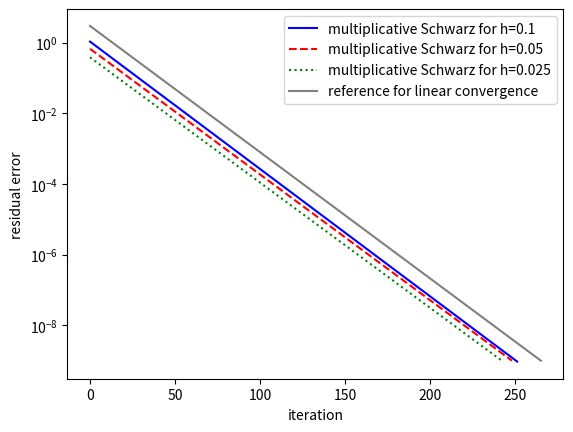

The matplotlib source for this figure:
import numpy as np
import matplotlib.pyplot as plt


# en_er_nm_01 = [0.18750126134363226, 0.17246172895682008, 0.15869768795603842, 0.14604543730003244, 0.1344050030181133, 0.1236931131931099, 0.11383513000258814, 0.1047628448866849, 0.09641360234909185, 0.08872976895755115, 0.08165831151505236, 0.07515042514367691, 0.06916119499458713, 0.0636492858980376, 0.05857665699083931, 0.05390829914547584, 0.049611993347843976, 0.045658088328440656, 0.04201929592374735, 0.038670502743063294, 0.035588596846338486, 0.03275230823644499, 0.030142062061554842, 0.02773984351748411, 0.02552907351868772, 0.023494494275707562, 0.021622063991136517, 0.019898859952685206, 0.018312989341342335, 0.016853507156152494, 0.0155103406756702, 0.014274219938105391, 0.013136613766023908, 0.012089670888188143, 0.011126165752149352, 0.010239448657928467, 0.009423399861779664, 0.008672387345098332, 0.007981227939510881, 0.007345151558306759, 0.006759768274212973, 0.006221038021948669, 0.005725242715622851, 0.005268960587820502, 0.004849042574397609, 0.004462590580552232, 0.0041069374796415615, 0.003779628706146255, 0.0034784053145401365, 0.0032011883896724395, 0.002946064699901422, 0.0027112734888949403, 0.002495194329411756, 0.0022963359343548665, 0.0021133258683598, 0.001944901074504386, 0.0017898991568889597, 0.0016472503580591885, 0.0015159701775787461, 0.001395152575029528, 0.001283963719596931, 0.001181636232758519, 0.0010874638942350997, 0.0010007967668458305, 0.0009210367109393433, 0.0008476332568723713, 0.000780079805312219, 0.0007179101312063659, 0.0006606951660866107, 0.0006080400365950064, 0.0005595813393388575, 0.0005149846337189339, 0.00047394213210980274, 0.00043617057658867686, 0.00040140928347389614, 0.00036941834592163427, 0.000339976975607658, 0.00031288198127079123, 0.0002879463647033409, 0.00026499803107956266, 0.0002438786001501846, 0.00022444231563494073, 0.00020655503605687824, 0.0001900933107760681, 0.00017494352823905013, 0.00016100113159341642, 0.0001481698957446407, 0.00013636126540895758, 0.00012549374208129036, 0.00011549232309875601, 0.00010628798275997525, 9.781719636627376e-05, 9.002150260445512e-05, 8.284709864244664e-05, 7.6244469890417e-05, 7.01680483478112e-05, 6.457589612483166e-05, 5.9429419748454646e-05, 5.4693099113008375e-05, 5.0334247654726075e-05, 4.632278110046657e-05, 4.263101517543354e-05, 3.92334701531876e-05, 3.610669787406802e-05, 3.322911833809852e-05, 3.0580872266612796e-05, 2.8143682214814556e-05, 2.5900727804144133e-05, 2.3836529124666926e-05, 2.193683959832528e-05, 2.01885495709826e-05, 1.857959179088206e-05, 1.7098862058511968e-05, 1.5736141745991467e-05, 1.4482025540084638e-05, 1.3327858411516627e-05, 1.2265674052160173e-05, 1.1288142122513222e-05, 1.038851601225791e-05, 9.560587114520014e-06, 8.798641193366366e-06, 8.097419844399791e-06, 7.4520837348695105e-06, 6.858178344183794e-06, 6.311605207778767e-06, 5.808592286695904e-06, 5.345667476143523e-06, 4.919635734737025e-06, 4.527557737437574e-06, 4.166727499997427e-06, 3.834653217185078e-06, 3.52904458029064e-06, 3.2477917866793917e-06, 2.9889541389090675e-06, 2.7507450116187738e-06, 2.531520100095827e-06, 2.3297668140231886e-06, 2.1440921291882294e-06, 1.9732154751247476e-06, 1.815956181847327e-06, 1.6712302260979112e-06, 1.5380385410696114e-06, 1.4154622994493726e-06, 1.3026549519511149e-06, 1.1988364391544685e-06, 1.1032935285806889e-06, 1.0153650404806305e-06, 9.344441347704901e-07, 8.599709833108346e-07, 7.914345258706592e-07, 7.283601676565657e-07, 6.703125979852396e-07, 6.168908423914507e-07, 5.677259751558718e-07, 5.22480454176207e-07, 4.808404955864368e-07, 4.425186480809356e-07, 4.072517439814047e-07, 3.7479511585486573e-07, 3.449248595756344e-07, 3.174358550332677e-07, 2.9213718435874574e-07, 2.688551603357831e-07, 2.474283549047772e-07, 2.2770944471249403e-07, 2.095617023925687e-07, 1.9286061807042294e-07, 1.77490531738218e-07, 1.6334509105084524e-07, 1.5032727569998264e-07, 1.383469188209642e-07, 1.2732124468321788e-07, 1.1717415719370969e-07, 1.0783589875101898e-07, 9.924192545378712e-08, 9.133279543183101e-08, 8.405380471491547e-08, 7.735516468393804e-08, 7.119026806912728e-08, 6.551674778172206e-08, 6.029533630229694e-08, 5.5490138022742266e-08, 5.106777722328122e-08, 4.699797155350569e-08, 4.32524589162317e-08, 3.9805453256192725e-08, 3.6633197287852005e-08, 3.3713670873736105e-08, 3.102689865936975e-08, 2.855417363934821e-08, 2.627858910714282e-08, 2.4184330450798627e-08, 2.2256940491480646e-08, 2.0483197068760463e-08, 1.8850792412756685e-08, 1.7348498089099483e-08, 1.5965926211950816e-08, 1.4693531592579553e-08, 1.352256669545213e-08, 1.2444878797784118e-08, 1.1453106627208617e-08, 1.05403644099335e-08, 9.700379130836416e-09, 8.927316882656785e-09, 8.215875862389318e-09, 7.561134549637827e-09, 6.958563767124342e-09, 6.404018310052583e-09, 5.893662685509088e-09, 5.423982698311453e-09, 4.99174982831068e-09, 4.593894022130374e-09, 4.227766881381283e-09, 3.890864258733455e-09, 3.5807368610907074e-09, 3.2953803211121526e-09, 3.0327223793486826e-09, 2.791029889246572e-09, 2.568567684474063e-09, 2.363845792929008e-09, 2.1754089355736807e-09, 2.0020736379716067e-09, 1.8424658296781949e-09, 1.6956981770014699e-09, 1.5604103010281713e-09, 1.4361035396631035e-09, 1.3215639535149644e-09, 1.2163212640914822e-09, 1.1192125342347299e-09, 1.029957421472244e-09, 9.479685346119933e-10, 8.721241477210714e-10, 8.027522028227969e-10, 7.386428770416766e-10, 6.797209609365243e-10, 6.254313457969429e-10, 5.757277587388529e-10, 5.295393447144115e-10, 4.874383232914049e-10, 4.4862254748275196e-10, 4.1258830906000156e-10, 3.7963502010128174e-10, 3.496060524999826e-10, 3.2142155370878876e-10, 2.9564467961306744e-10, 2.7219680733878617e-10, 2.506335345472884e-10, 2.3129387421100251e-10, 2.1153959101547058e-10, 1.9500028854591706e-10, 1.7895735654319027e-10]
res_er_nm_01 = [1.0812363510289258, 0.9936533057884944, 0.9140501642095807, 0.8410354201854681, 0.773933150335257, 0.7122189070750307, 0.6554413138764564, 0.6031971887842201, 0.5551207471034102, 0.5108777396571503, 0.47016166223334815, 0.4326909581027281, 0.39820675592292626, 0.36647093271151293, 0.3372643991027323, 0.31038555334465007, 0.28564887370231046, 0.2628836302703317, 0.24193270289543922, 0.2226514949620227, 0.20490693453188522, 0.18857655548585558, 0.17354765207348916, 0.15971650094171216, 0.14698764521287414, 0.13527323564991797, 0.12449242431891872, 0.11457080661736951, 0.10543990774158417, 0.09703671010622335, 0.08930321841381496, 0.08218605939962556, 0.07563611346350507, 0.06960817566760678, 0.06406064376692716, 0.05895523105768755, 0.054256702162951066, 0.04993262984177147, 0.045953171197609104, 0.04229086170174963, 0.038920425663687794, 0.03581860177007114, 0.03296398256051387, 0.0303368666711682, 0.027919122871914382, 0.025694064927964534, 0.02364633643826755, 0.02176180485855181, 0.020027463954098948, 0.01843134404743705, 0.016962429403850416, 0.015610582195298922, 0.014366472556170013, 0.013221514168784707, 0.012167805021351034, 0.01119807286456525, 0.010305625022195654, 0.009484302198315782, 0.008728435975563978, 0.008032809687248704, 0.0073926224180716074, 0.006803455869792164, 0.006261243865961319, 0.005762244292000871, 0.0053030132663021146, 0.004880381371360579, 0.0044914317826274, 0.004133480136790495, 0.0038040560046681184, 0.003500885841193061, 0.0032218772958446072, 0.0029651047697177276, 0.0027287961313308172, 0.002511320478314325, 0.002311176884302412, 0.002126984045340485, 0.001957470741556692, 0.0018014670623728035, 0.0016578963413119642, 0.0015257677110208489, 0.0014041692774632525, 0.0012922618206348457, 0.001189273004062392, 0.0010944920414858908, 0.0010072647928572006, 0.0009269892572192802, 0.000853111405808549, 0.000785121364796902, 0.0007225498959509861, 0.0006649651570572057, 0.0006119697244620967, 0.0005631978438133761, 0.0005183129156610343, 0.00047700515811155804, 0.0004389894903346691, 0.0004040035386355371, 0.0003718058483529316, 0.0003421742011242078, 0.0003149040956364536, 0.0002898073220720686, 0.00026671067793725096, 0.0002454547532681616, 0.00022589285786495957, 0.00020788997395413658, 0.00019132186153248662, 0.0001760741674096895, 0.00016204166346338672, 0.00014912750172902233, 0.0001372425541457947, 0.00012630479590123718, 0.0001162387387931314, 0.00010697491215343228, 9.844938058728011e-05, 9.060330273517119e-05, 8.338253203835075e-05, 7.673723578090605e-05, 7.06215401661325e-05, 6.499324694007595e-05, 5.9813511175635916e-05, 5.5046578656911546e-05, 5.0659557403208216e-05, 4.6622164754361584e-05, 4.290654106802188e-05, 3.948703697781502e-05, 3.634005664189493e-05, 3.3443879250170946e-05, 3.0778518760533305e-05, 2.8325574260363235e-05, 2.6068123661794768e-05, 2.3990584098526655e-05, 2.2078615208083483e-05, 2.0319025844035967e-05, 1.8699668700233886e-05, 1.7209369799586034e-05, 1.583784400650903e-05, 1.4575622479202927e-05, 1.3413997434954075e-05, 1.2344947176224112e-05, 1.136109748741688e-05, 1.0455652153216294e-05, 9.62237307819662e-06, 8.85550093306592e-06, 8.149748883060285e-06, 7.50024267197995e-06, 6.902497516853462e-06, 6.352387265835496e-06, 5.84612497992583e-06, 5.380210021986625e-06, 4.951424038769226e-06, 4.5568093449639635e-06, 4.193648645014186e-06, 3.859430557900213e-06, 3.5518465867769493e-06, 3.2687777779768036e-06, 3.0082632340151334e-06, 2.768514637451572e-06, 2.5478750236086083e-06, 2.3448154588984486e-06, 2.1579410651160743e-06, 1.9859614475265387e-06, 1.8276862364947553e-06, 1.6820271223004266e-06, 1.5479751635190432e-06, 1.4246084737567899e-06, 1.3110720491495227e-06, 1.2065851067315353e-06, 1.1104245670915775e-06, 1.0219289654581847e-06, 9.404854943954929e-07, 8.655324750460906e-07, 7.965536059480751e-07, 7.330716487468613e-07, 6.746493698418799e-07, 6.208818022814351e-07, 5.714005381641628e-07, 5.258623786363958e-07, 4.839536333725613e-07, 4.453841164852469e-07, 4.098893092782585e-07, 3.772225402808562e-07, 3.47159954637087e-07, 3.1949270905344237e-07, 2.940307389420362e-07, 2.7059779696401836e-07, 2.490327306609486e-07, 2.2918575589638766e-07, 2.109210544696593e-07, 1.9411179862838155e-07, 1.786418507004403e-07, 1.644052055975346e-07, 1.5130272593018413e-07, 1.3924489836024883e-07, 1.2814792454597092e-07, 1.1793491315265099e-07, 1.085363326419028e-07, 9.988659226038518e-08, 9.192584675326869e-08, 8.460016900841785e-08, 7.785804731579426e-08, 7.165327969139091e-08, 6.594306019722628e-08, 6.068773438011119e-08, 5.5851246346907486e-08, 5.140012533871519e-08, 4.730381898369496e-08, 4.35342220436932e-08, 4.0064982829475624e-08, 3.687199301571398e-08, 3.3933713268378785e-08, 3.122929753599892e-08, 2.8740514875339895e-08, 2.6449855969971096e-08, 2.4341686323283207e-08, 2.2402110238388135e-08, 2.0616651843246296e-08, 1.8973662751664343e-08, 1.7461312298931943e-08, 1.606984288699481e-08, 1.4789258254075077e-08, 1.3610356104816363e-08, 1.2525171133048046e-08, 1.1527202501354503e-08, 1.0608680115364645e-08, 9.762964282345433e-09, 8.984025504583192e-09, 8.268462043188403e-09, 7.609725077095276e-09, 7.002608887955465e-09, 6.443879396923514e-09, 5.930780853893763e-09, 5.4574814883580046e-09, 5.022079303174207e-09, 4.621436978302297e-09, 4.252639885244126e-09, 3.914291092836254e-09, 3.6004749120927006e-09, 3.3144076123924167e-09, 3.049716156195416e-09, 2.8058095950942864e-09, 2.5830377958080707e-09, 2.374907933868734e-09, 2.186750815501355e-09, 2.0116993702330324e-09, 1.8502368259910538e-09, 1.7037618548859918e-09, 1.5662917670063066e-09, 1.442562322073547e-09, 1.3283227834405978e-09, 1.219501285883359e-09, 1.1199767447698181e-09, 1.0296836434602441e-09, 9.493419848064242e-10]

# en_er_nm_005 = [0.18511003443593047, 0.17044806577659813, 0.1570136147655019, 0.14465031902690734, 0.1332633847655815, 0.12277352703643264, 0.11310954869056196, 0.10420630013708414, 0.09600386733992182, 0.08844707836812653, 0.08148511038842512, 0.07507114254171422, 0.06916203976976483, 0.06371806241133479, 0.058702598869347096, 0.054081919374887114, 0.04982494914385036, 0.04590305939352555, 0.04228987480957146, 0.038961096167366226, 0.03589433691626355, 0.0330689726268851, 0.030466002287296134, 0.02806792051999358, 0.025858599854539293, 0.023823182268129527, 0.021947979262736943, 0.020220379809505237, 0.018628765534284993, 0.017162432585737016, 0.015811519647531233, 0.01456694162183974, 0.013420328528960796, 0.012363969218855585, 0.011390759511975476, 0.010494154422949483, 0.009668124143426332, 0.008907113492116593, 0.00820600455550588, 0.007560082267483737, 0.006965002700989121, 0.0064167638534978946, 0.005911678733290014, 0.005446350566946576, 0.005017649949721483, 0.004622693803402985, 0.00425882598707835, 0.003923599433626928, 0.003614759692427991, 0.003330229768581043, 0.0030680961538128164, 0.002826595960302803, 0.0026041050612950873, 0.0023991271709788656, 0.002210283781586155, 0.002036304892152587, 0.0018760204678626524, 0.0017283525713404362, 0.001592308112790647, 0.0014669721724443897, 0.0013515018467084288, 0.0012451205794323111, 0.0011471129402173517, 0.0010568198128497561, 0.0009736339623980423, 0.0008969959503020486, 0.0008263903741389171, 0.0007613424009814638, 0.0007014145733252078, 0.0006462038668806198, 0.0005953389816021527, 0.0005484778426207076, 0.0005053053020919446, 0.00046553101793287604, 0.00042888750190380197, 0.00039512832050297086, 0.00036402643806390973, 0.00033537268974198744, 0.00030897437452728836, 0.00028465395965851677, 0.00026224788667019794, 0.00024160547252127427, 0.00022258789090221485, 0.00020506724740401342, 0.00018892571276149305, 0.00017405473300402747, 0.0001603542980250163, 0.00014773227062603867, 0.00013610376533176554, 0.00012539057895208475, 0.00011552066323934102, 0.00010642764211290639, 9.805036340764555e-05, 9.033248867540524e-05, 8.32221140478808e-05, 7.66714209413929e-05, 7.06363549121196e-05, 6.507632952927855e-05, 5.995395232399896e-05, 5.5234774795451674e-05, 5.0887060259251455e-05, 4.6881567919857985e-05, 4.319136127871269e-05, 3.979162337084334e-05, 3.665949030950783e-05, 3.377389783106989e-05, 3.111544016975405e-05, 2.8666238659940663e-05, 2.6409822278022803e-05, 2.433101670992769e-05, 2.2415840878068708e-05, 2.0651415068972563e-05, 1.9025873068822233e-05, 1.752828256814947e-05, 1.614857224457305e-05, 1.487746302620217e-05, 1.370640707552782e-05, 1.2627529539257183e-05, 1.163357396089603e-05, 1.0717856028426945e-05, 9.87421745906887e-06, 9.096984648885128e-06, 8.380930839570196e-06, 7.721239716159786e-06, 7.113474988839737e-06, 6.553549237735111e-06, 6.037697555975841e-06, 5.562450154339287e-06, 5.124611024572193e-06, 4.7212355102998565e-06, 4.34961145512619e-06, 4.007238799931953e-06, 3.691815458899941e-06, 3.4012200646113304e-06, 3.1334984498787445e-06, 2.886850237318412e-06, 2.659616283733112e-06, 2.450268627610106e-06, 2.257399608482018e-06, 2.079711220490143e-06, 1.9160103382076116e-06, 1.7651950140391865e-06, 1.6262506645922636e-06, 1.4982433889171653e-06, 1.3803118186056402e-06, 1.2716628833577753e-06, 1.1715659060357534e-06, 1.0793475448437014e-06, 9.943880644485822e-07, 9.161164796867099e-07, 8.440058387011864e-07, 7.775714522194992e-07, 7.163661355071592e-07, 6.599784408645303e-07, 6.080295057252351e-07, 5.601699753156862e-07, 5.160773129597008e-07, 4.7545483563617405e-07, 4.3803018858772583e-07, 4.035512587497019e-07, 3.717859950093327e-07, 3.425212191961172e-07, 3.1556000052088773e-07, 2.9072099979173474e-07, 2.6783777483577066e-07, 2.4675538940652454e-07, 2.2733222982476087e-07, 2.0943781386928102e-07, 1.9295212049955346e-07, 1.7776455587143732e-07, 1.6377218673015373e-07, 1.5088117119153268e-07, 1.3900462294448546e-07, 1.2806337761393066e-07, 1.1798344922239753e-07, 1.0869669188251106e-07, 1.0014093740162278e-07, 9.22585595403918e-08, 8.499652284630219e-08, 7.830683592909477e-08, 7.214306937013337e-08, 6.646396427689258e-08, 6.123196598120322e-08, 5.641192805710366e-08, 5.1971733374154095e-08, 4.788022645966257e-08, 4.411083925444265e-08, 4.063827676232557e-08, 3.743946098337996e-08, 3.4492973967587174e-08, 3.1778569613506e-08, 2.927775218146381e-08, 2.6973608508235787e-08, 2.4850550760867264e-08, 2.289475295649833e-08, 2.1092641923867048e-08, 1.9432241049453372e-08, 1.790200006106565e-08, 1.6492632399436507e-08, 1.5194225352822666e-08, 1.3997762473858323e-08, 1.2895677520673596e-08, 1.1880133785712883e-08, 1.0944677469567757e-08, 1.0082851155696493e-08, 9.289202990791716e-09, 8.558062422599615e-09, 7.884268647183412e-09, 7.264268294405673e-09, 6.693626258098429e-09, 6.16735905103627e-09, 5.682368242815452e-09, 5.235478210243621e-09, 4.823659029576446e-09, 4.44428201112105e-09, 4.093766572784407e-09, 3.7711575196942845e-09, 3.474013891256976e-09, 3.200219865631932e-09, 2.948053297291079e-09, 2.7155955739233304e-09, 2.501855859746782e-09, 2.3046000898458626e-09, 2.1230711986490914e-09, 1.955787728554592e-09, 1.8017755911528174e-09, 1.6599500321215917e-09, 1.5292339877200647e-09, 1.4088973733012022e-09, 1.29800699571834e-09, 1.1958131816447638e-09, 1.101680687276085e-09, 1.0150289022350302e-09, 9.352058121925283e-10, 8.61646577794374e-10, 7.938870590553467e-10, 7.314563820385999e-10, 6.739334465986475e-10, 6.209628795136148e-10, 5.720864154501683e-10, 5.270134775043225e-10, 4.854484248364018e-10, 4.472828021866219e-10, 4.1193268964261525e-10, 3.7950024972771583e-10, 3.496116190017345e-10, 3.221768541609692e-10, 2.9650215493463075e-10]
res_er_nm_005 = [0.6773217271854958, 0.6239451107769205, 0.5745871737752576, 0.5292560239335323, 0.487550405453241, 0.44915247588778, 0.4137882777765051, 0.3812129567137848, 0.35120420567758676, 0.323558701713579, 0.29808981489438935, 0.2746259282892425, 0.25300908549114753, 0.23309383511072201, 0.21474620862918928, 0.1978427986773849, 0.18226991927919559, 0.16792283665546248, 0.15470506267567466, 0.1425277049206155, 0.13130886837436007, 0.12097310443654352, 0.11145090340405407, 0.10267822695993435, 0.09459607747687573, 0.08715010124074016, 0.08029022290544895, 0.07397030872859747, 0.06814785630801315, 0.06278370875223678, 0.057841791338437136, 0.05328886890679242, 0.049094322351068066, 0.04522994269894678, 0.041669741399556655, 0.03838977554969794, 0.03536798687048255, 0.03258405336680792, 0.030019252657364676, 0.027656336060070803, 0.0254794125965954, 0.023473842118519713, 0.021626136854735262, 0.019923870699147687, 0.018355595657031366, 0.016910764830739552, 0.015579661510342449, 0.01435333382047815, 0.01322353451855898, 0.012182665529459185, 0.011223726846453373, 0.010340269460397811, 0.009526351984639784, 0.008776500697350214, 0.008085672733206522, 0.00744922216787667, 0.006862868772918121, 0.0063226692319646085, 0.005824990617827753, 0.005366485966161279, 0.004944071761822247, 0.004554907203150286, 0.004196375098779411, 0.003866064265109417, 0.0035617533114326583, 0.003281395699714109, 0.003023105979995502, 0.0027851471136984057, 0.0025659187924079764, 0.002363946671661232, 0.0021778724580839323, 0.002006444772714867, 0.0018485107378551314, 0.001703008224451659, 0.0015689587046684315, 0.0014454606747549706, 0.0013316835911347364, 0.001226862285644041, 0.0011302918184479685, 0.0010413227381514598, 0.0009593567142218962, 0.0008838425124567961, 0.0008142722920554604, 0.0007501781740913603, 0.0006911291201871935, 0.0006367280170369934, 0.0005866090076715663, 0.0005404350345554774, 0.0004978955708541101, 0.0004587045313092179, 0.0004225983495337177, 0.0003893342073592334, 0.0003586883983739969, 0.0003304548252504627, 0.000304443612335782, 0.00028047982958931124, 0.00025840231643937234, 0.0002380625997088812, 0.00021932389020548902, 0.00020206016798334325, 0.000186155331159265, 0.00017150241940940082, 0.00015800288427516448, 0.0001455659439154162, 0.00013410795732771987, 0.00012355186672074293, 0.00011382668171328315, 0.00010486699897184246, 9.66125628393122e-05, 8.900786213464816e-05, 8.200175482434836e-05, 7.554712207595351e-05, 6.96005554443395e-05, 6.412206264626595e-05, 5.907479914035499e-05, 5.442482110425844e-05, 5.014085852661537e-05, 4.619410194999314e-05, 4.2558008037606904e-05, 3.920812300460402e-05, 3.612191866322186e-05, 3.3278640698123694e-05, 3.065916738305376e-05, 2.8245881766162736e-05, 2.602255385794444e-05, 2.3974230860804894e-05, 2.208713895754928e-05, 2.0348586385670444e-05, 1.8746881025363697e-05, 1.7271250736947258e-05, 1.591177364905487e-05, 1.4659303961023131e-05, 1.3505420427325245e-05, 1.2442362745271983e-05, 1.1462982006912872e-05, 1.0560692082541287e-05, 9.729423537456234e-06, 8.963586758611817e-06, 8.258032244398911e-06, 7.608014793276729e-06, 7.009159405416668e-06, 6.457445405463215e-06, 5.949158984287203e-06, 5.480881890304566e-06, 5.049463697487536e-06, 4.652003887973249e-06, 4.285829187555972e-06, 3.948476337583818e-06, 3.6376776247119435e-06, 3.3513429614759557e-06, 3.087547430427194e-06, 2.8445162731760584e-06, 2.6206145763320296e-06, 2.41433680382214e-06, 2.224296339075946e-06, 2.0492157773098173e-06, 1.8879162095494986e-06, 1.7393115544942418e-06, 1.6024045798251633e-06, 1.4762737912217114e-06, 1.36007100027537e-06, 1.2530140349307797e-06, 1.1543843411879917e-06, 1.0635179017958399e-06, 9.79806329139736e-07, 9.026819203884588e-07, 8.316277962688869e-07, 7.661663532674872e-07, 7.058582927744606e-07, 6.502968218219363e-07, 5.99112275476176e-07, 5.519544107279626e-07, 5.085075510296935e-07, 4.684824073866636e-07, 4.316084124192442e-07, 3.9763538180504916e-07, 3.663358060157947e-07, 3.3750049082112017e-07, 3.1093473646967296e-07, 2.8646200186037884e-07, 2.639134901632496e-07, 2.4313841938198335e-07, 2.2399911383325512e-07, 2.0636647324908698e-07, 1.9012103246970597e-07, 1.75156999223287e-07, 1.6136896192088378e-07, 1.4866500272953028e-07, 1.369624240345798e-07, 1.2618234382809637e-07, 1.1625208739049878e-07, 1.0710336727548195e-07, 9.867351323392384e-08, 9.090658030887283e-08, 8.375231954849596e-08, 7.716103828282949e-08, 7.108722980271153e-08, 6.549108982940761e-08, 6.033382263936255e-08, 5.558399721134727e-08, 5.120707656955159e-08, 4.7175245582177146e-08, 4.3460548348621466e-08, 4.003879575388004e-08, 3.6886601911154e-08, 3.398208739077862e-08, 3.130778314535287e-08, 2.8843618603091e-08, 2.657437938577995e-08, 2.4485556553294467e-08, 2.2559312021281915e-08, 2.0784306815560076e-08, 1.91503453102665e-08, 1.7643922033787698e-08, 1.6256425472811717e-08, 1.4977633567146463e-08, 1.3796731871992505e-08, 1.2709521231454372e-08, 1.1707899133129913e-08, 1.0785718362932405e-08, 9.934927799228091e-09, 9.152229313532438e-09, 8.431848140941424e-09, 7.766957428987159e-09, 7.154993605969769e-09, 6.591500050582935e-09, 6.072532778907523e-09, 5.594528977168286e-09, 5.154074788625518e-09, 4.748367502669053e-09, 4.374517759073653e-09, 4.030121961915792e-09, 3.712910697913879e-09, 3.4209945796586084e-09, 3.151844689681929e-09, 2.904047297178807e-09, 2.675634810680971e-09, 2.4650988303469717e-09, 2.2713051159076855e-09, 2.0924701562773913e-09, 1.9278086210318957e-09, 1.775887709256826e-09, 1.6358872251226893e-09, 1.5072056336968873e-09, 1.388174423692228e-09, 1.2785767082338933e-09, 1.1784078496609329e-09, 1.084852815334683e-09, 9.994038654850542e-10]

# en_er_nm_0025 = [0.18447491731894006, 0.1699103163103101, 0.1565629478537755, 0.14427620051994686, 0.13295652166140362, 0.12252564703212321, 0.11291327329149363, 0.1040550487125966, 0.09589177549838544, 0.08836892554040585, 0.08143625472510158, 0.07504746216232314, 0.06915987969662087, 0.06373418663868215, 0.0587341470868125, 0.054126367903838755, 0.04988007569361683, 0.04596691127731871, 0.04236074029540074, 0.03903747866714377, 0.035974931742791816, 0.03315264607451146, 0.03055177281738938, 0.02815494184578886, 0.02594614574733743, 0.023910632912864715, 0.022034809017872588, 0.020306146232855014, 0.01871309955479739, 0.017245029703550987, 0.01589213206539305, 0.014645371212937826, 0.01349642056089108, 0.01243760675694218, 0.011461858434680535, 0.010562658985714232, 0.009734003039923214, 0.008970356357406029, 0.008266618866637265, 0.007618090604925485, 0.007020440327630282, 0.006469676582765806, 0.00596212105403868, 0.005494383994210735, 0.005063341586718098, 0.0046661150820731445, 0.004300051573628181, 0.003962706279378081, 0.00365182621362573, 0.0033653351408612225, 0.0031013197090642704, 0.002858016671520695, 0.0026338011108038737, 0.0024271755867859035, 0.0022367601348326385, 0.002061283051839391, 0.0018995724012489412, 0.0017505481861717239, 0.0016132151377205761, 0.0014866560665843984, 0.0013700257381242305, 0.001262545228216709, 0.001163496720032182, 0.0010722187110604451, 0.000988101595133347, 0.0009105835899388269, 0.0008391469848622445, 0.0007733146846040269, 0.0007126470238845415, 0.0006567388293055871, 0.00060521671352667, 0.0005577365826855904, 0.0005139813371727342, 0.0004736587544905782, 0.00043649953706256887, 0.00040225551434590773, 0.00037069798475981993, 0.00034161618922771584, 0.0003148159029646546, 0.00029011813777061655, 0.00026735794824827517, 0.00024638332848920613, 0.00022705419824769089, 0.0002092414665495021, 0.00019282616951710467, 0.000177698676717002, 0.000163757957280188, 0.000150910907371488, 0.00013907172729759476, 0.0001281613482375124, 0.00011810690410430004, 0.00010884124571519552, 0.00010030249187021181, 9.24336156651946e-05, 8.518206419650907e-05, 7.849940787203933e-05, 7.234101559375626e-05, 6.666575780955973e-05, 6.143573213513776e-05, 5.661600927084627e-05, 5.217440098910991e-05, 4.808124341643188e-05, 4.43092000559925e-05, 4.0833079123228464e-05, 3.762966483330954e-05, 3.467756282403672e-05, 3.195705731391386e-05, 2.944997954793053e-05, 2.7139585811375827e-05, 2.5010446018530634e-05, 2.3048340779702563e-05, 2.1240165171045105e-05, 1.9573843378215247e-05, 1.8038246863237865e-05, 1.6623119956074902e-05, 1.5319011869498196e-05, 1.4117213066902879e-05, 1.3009697266685583e-05, 1.1989067570899175e-05, 1.1048507792971642e-05, 1.0181736526710773e-05, 9.382964554042605e-06, 8.646857661683272e-06, 7.968498580392325e-06, 7.3433579973219825e-06, 6.767260581473422e-06, 6.236359130486949e-06, 5.747108298474631e-06, 5.296239375707802e-06, 4.8807415017829755e-06, 4.497840170000942e-06, 4.144977804775316e-06, 3.819797835447595e-06, 3.5201291869578653e-06, 3.2439703636724374e-06, 2.98947681625818e-06, 2.754948134507158e-06, 2.5388184078530377e-06, 2.339644249638021e-06, 2.1560958311164147e-06, 1.986947242655546e-06, 1.8310685353204176e-06, 1.6874185298793889e-06, 1.5550379301064937e-06, 1.4330426951611485e-06, 1.3206182895800283e-06, 1.2170138016082153e-06, 1.1215374869580483e-06, 1.0335514328620544e-06, 9.524675351592361e-07, 8.777448762185858e-07, 8.088843472214889e-07, 7.454260459601585e-07, 6.869462490456857e-07, 6.330543389495882e-07, 5.833903383314631e-07, 5.376226668999283e-07, 4.954452007170488e-07, 4.5657746701532404e-07, 4.2075878358216733e-07, 3.8774956797125327e-07, 3.5732953826080293e-07, 3.2929592427343415e-07, 3.0346196016190215e-07, 2.7965498602561605e-07, 2.5771565432353166e-07, 2.37497726606082e-07, 2.188660816956784e-07, 2.0169629687315901e-07, 1.8587296128201054e-07, 1.712904484858206e-07, 1.5785155236666346e-07, 1.454679072707242e-07, 1.3405591318063014e-07, 1.2353912274157186e-07, 1.1384777373918237e-07, 1.0491647090967851e-07, 9.668539583580259e-08, 8.910002163830228e-08, 8.210966493989081e-08, 7.566794748028608e-08, 6.973174414667809e-08, 6.426140898350672e-08, 5.922021868881527e-08, 5.457424819548755e-08, 5.029265284190518e-08, 4.634703588310516e-08, 4.271097384285361e-08, 3.936031133737039e-08, 3.627270111125329e-08, 3.342685535547622e-08, 3.0804924504697235e-08, 2.8388403587770994e-08, 2.616116886006717e-08, 2.4108778516804487e-08, 2.221699180779718e-08, 2.0473578147398585e-08, 1.8867502973961563e-08, 1.7387554082355273e-08, 1.6022992863284103e-08, 1.4765690127756391e-08, 1.3607349269277026e-08, 1.2540107024508784e-08, 1.1556721440255543e-08, 1.0650274454498877e-08, 9.814150611251456e-09, 9.044040859691852e-09, 8.334370280971141e-09, 7.68042150441183e-09, 7.077259489994063e-09, 6.5216109233197076e-09, 6.0098407823146786e-09, 5.538309328225704e-09, 5.103897572162853e-09, 4.7036368174344075e-09, 4.335051868541161e-09, 3.995255230365292e-09, 3.6825849029584357e-09, 3.3941022867780663e-09, 3.1277087885443775e-09, 2.8821604211230918e-09, 2.656328438501782e-09, 2.4478874808357703e-09, 2.255287037050297e-09, 2.0778314303362804e-09, 1.914233469457311e-09, 1.763863657228495e-09, 1.6253936190501135e-09, 1.497491398669736e-09, 1.380025218006226e-09, 1.2716058574784082e-09, 1.1717588307979504e-09, 1.079797390504856e-09, 9.95008125951718e-10, 9.171442556547422e-10, 8.451614926972858e-10, 7.787921102233509e-10, 7.178853179500219e-10, 6.61431237261732e-10, 6.096418212301009e-10, 5.6186346669238e-10, 5.179448067291724e-10, 4.773453921249057e-10]
res_er_nm_0025 = [0.3871682772326291, 0.3571378399127772, 0.32903560914079494, 0.30318868129199034, 0.2793888427743181, 0.25746399833934625, 0.2372626317517044, 0.218647659286869, 0.20149378642533772, 0.18568600110271188, 0.17111852026524332, 0.15769395537823952, 0.14532260301670602, 0.13392181822630614, 0.1234154496317884, 0.11373332475180847, 0.10481077846400431, 0.0965882197708927, 0.08901073317486335, 0.08202771161645846, 0.07559251834643192, 0.0696621753879202, 0.06419707647602685, 0.05916072252647108, 0.054519477870800165, 0.050242345607383984, 0.04630076058705339, 0.04266839863968312, 0.03932100076494785, 0.036236211117860885, 0.033393427701751466, 0.03077366477611747, 0.028359426058782156, 0.026134587876720898, 0.02408429148338927, 0.022194843820447157, 0.020453626071863837, 0.018849009386248762, 0.01737027721126986, 0.01600755372393038, 0.014751737875012752, 0.013594442603897663, 0.012527938828100597, 0.011545103823253406, 0.01063937365312611, 0.009804699331055771, 0.009035506421977708, 0.008326657813849423, 0.00767341940906917, 0.007071428506361375, 0.006516664664822253, 0.006005422852837557, 0.005534288703864839, 0.005100115713829249, 0.004700004224550635, 0.0043312820631992875, 0.003991486691261796, 0.003678348761298384, 0.003389776956751535, 0.003123844029771934, 0.002878773926581927, 0.002652929929262931, 0.00244480372068323, 0.002253005315385676, 0.0020762537739325883, 0.0019133686493264513, 0.0017632621002446028, 0.0016249316267689697, 0.0014974533794369044, 0.0013799759858519097, 0.0012717148645036615, 0.0011719469845434501, 0.0010800060400838669, 0.0009952779967753473, 0.0009171969920370193, 0.0008452415559767276, 0.0007789311278535566, 0.0007178228490267458, 0.0006615086034593794, 0.0006096122921487771, 0.000561787322486344, 0.0005177142906630639, 0.00047709885156813336, 0.00043966975330417615, 0.0004051770224408214, 0.00037339029691987874, 0.00034409728526632746, 0.00031710235276784075, 0.0002922252122018427, 0.0002692997199880723, 0.00024817276576877023, 0.0002287032514104076, 0.0002107611488047138, 0.0001942266304535865, 0.00017898926904382146, 0.0001649473016396412, 0.0001520069468486242, 0.00014008178100278262, 0.00012909216123828903, 0.00011896469317420018, 0.00010963173997731092, 0.00010103097066760336, 9.310494419919051e-05, 8.58007263888944e-05, 7.906953496365555e-05, 7.286641475168939e-05, 6.714993807765119e-05, 6.188192765196222e-05, 5.702720033131589e-05, 5.2553333570125795e-05, 4.8430448903144565e-05, 4.4631010735170484e-05, 4.112964334580052e-05, 3.79029629492294e-05, 3.492942029931316e-05, 3.21891560471375e-05, 2.9663869652005293e-05, 2.7336696078862048e-05, 2.519209255979335e-05, 2.3215736193174443e-05, 2.1394427981315696e-05, 1.971600442031033e-05, 1.8169256349518342e-05, 1.6743850522063706e-05, 1.543027026990822e-05, 1.421974256170123e-05, 1.3104183058874076e-05, 1.2076141752201053e-05, 1.11287518454494e-05, 1.0255684648317199e-05, 9.451110814098806e-06, 8.709656687603708e-06, 8.026370451012354e-06, 7.39669037848199e-06, 6.816410102018831e-06, 6.281654169274907e-06, 5.788850132815538e-06, 5.334705788069554e-06, 4.916190190154481e-06, 4.530507703037886e-06, 4.175082889658712e-06, 3.847542033041598e-06, 3.5456966990849347e-06, 3.2675317180604232e-06, 3.0111887148862544e-06, 2.7749563585439357e-06, 2.5572572921068144e-06, 2.356636429900952e-06, 2.1717550876331405e-06, 2.0013776211995034e-06, 1.8443666519465791e-06, 1.6996731896393867e-06, 1.5663310698686538e-06, 1.4434494793010692e-06, 1.330208770721391e-06, 1.2258520287413284e-06, 1.1296822151516989e-06, 1.0410564769363256e-06, 9.593853693321719e-07, 8.841214213734179e-07, 8.147611656594223e-07, 7.508411279437913e-07, 6.919348276789759e-07, 6.376510670420728e-07, 5.876265590325658e-07, 5.415265164766317e-07, 4.990431161131259e-07, 4.598933113300303e-07, 4.2381538974594083e-07, 3.905668710067732e-07, 3.59925080386879e-07, 3.31686300389392e-07, 3.056651283833567e-07, 2.8168546668367697e-07, 2.595871346068314e-07, 2.392233675473059e-07, 2.20456439670285e-07, 2.0316084713168867e-07, 1.872218691763348e-07, 1.7253333691327296e-07, 1.5899792693811168e-07, 1.465239802674485e-07, 1.350292040870541e-07, 1.244363648476222e-07, 1.1467436613140717e-07, 1.0567796955988233e-07, 9.738707773331962e-08, 8.974656135591452e-08, 8.270595475595996e-08, 7.621765383246677e-08, 7.023811469186492e-08, 6.47288172056786e-08, 5.965095824892901e-08, 5.497160633731424e-08, 5.0658945230683755e-08, 4.668391729444802e-08, 4.302017273172735e-08, 3.96450501405521e-08, 3.653491745943509e-08, 3.3668878296330965e-08, 3.102672697288532e-08, 2.8592692242010135e-08, 2.634993253371811e-08, 2.4283688956735454e-08, 2.237892549242962e-08, 2.0622039753350395e-08, 1.900362651012383e-08, 1.75123671923059e-08, 1.6138086694658383e-08, 1.4871867113992958e-08, 1.3704350211583289e-08, 1.2628563001364297e-08, 1.1637745142269402e-08, 1.0724908279110246e-08, 9.88352810466677e-09, 9.10894831830917e-09, 8.39488916660268e-09, 7.737611898999899e-09, 7.131536106776612e-09, 6.571630539414252e-09, 6.055696815556199e-09, 5.580669898390071e-09, 5.142925812679022e-09, 4.7398558596628205e-09, 4.367012018100657e-09, 4.023200816482213e-09, 3.7066687193978866e-09, 3.4155132763834357e-09, 3.147061911900929e-09, 2.8998663051992105e-09, 2.6722455765546955e-09, 2.462179947894146e-09, 2.2688825984344558e-09, 2.0907979959021336e-09, 1.9268335274411696e-09, 1.775881903431234e-09, 1.6362535794149108e-09, 1.5081595829677062e-09, 1.389820843126426e-09, 1.2808512064896256e-09, 1.1804014300481735e-09, 1.0880604135305734e-09, 1.0028186141228757e-09, 9.244850910308201e-10]

# energy error
# x_values_m_01 = [i for i in range(1, (len(en_er_nm_01)) + 1)]
# plt.plot(x_values_m_01, en_er_nm_01, label='multiplicative Schwarz for h=0.1', ls='-', color='b')

# x_values_m_005 = [i for i in range(1, (len(en_er_nm_005)) + 1)]
# plt.plot(x_values_m_005, en_er_nm_005, label='multiplicative Schwarz for h=0.05', ls='--', color='r')

# x_values_m_0025 = [i for i in range(1, (len(en_er_nm_0025)) + 1)]
# plt.plot(x_values_m_0025, en_er_nm_0025, label='multiplicative Schwarz for h=0.025', ls=':', color='g')

# residual
x_values_m_01 = [i for i in range((len(res_er_nm_01)))]
plt.plot(x_values_m_01, res_er_nm_01, label='multiplicative Schwarz for h=0.1', ls='-', color='b')

x_values_m_005 = [i for i in range((len(res_er_nm_005)))]
plt.plot(x_values_m_005, res_er_nm_005, label='multiplicative Schwarz for h=0.05', ls='--', color='r')

x_values_m_0025 = [i for i in range((len(res_er_nm_0025)))]
plt.plot(x_values_m_0025, res_er_nm_0025, label='multiplicative Schwarz for h=0.025', ls=':', color='g')

ref_points = [0, 265]
error_ref = [3.0, 1E-9]

plt.plot(ref_points, error_ref, label='reference for linear convergence', ls='-', color='gray')

plt.xlabel('iteration')
# plt.ylabel('energy error')
plt.ylabel('residual error')
plt.yscale('log')
plt.legend(loc='upper right')#, bbox_to_anchor=(1.0, 1.1), framealpha=1)
# plt.savefig('neumann_energy_error_history.pdf')
plt.savefig('neumann_residual_error_history_with_ref.pdf')
plt.show()
